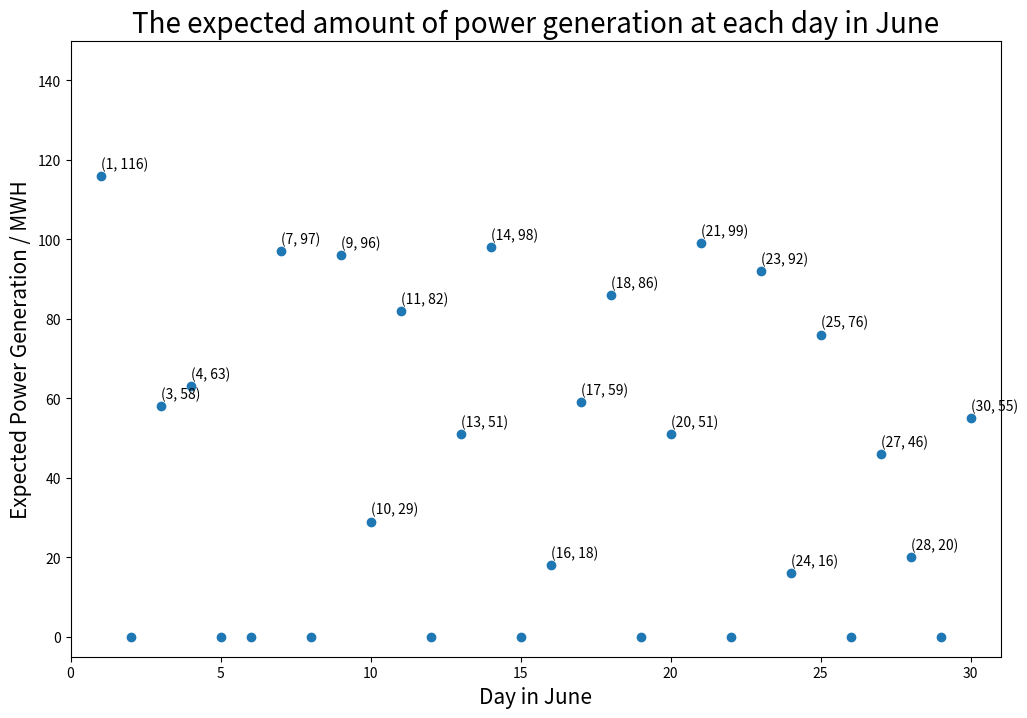

Write the Python code that produced this figure.
import matplotlib.pyplot as plt


Demand=[36, 27, 45, 24, 29, 24, 30, 35, 40, 46, 34, 31, 26, 28, 37, 31, 47, 33, 42, 25, 29, 40, 39, 42, 32, 24, 29, 22, 42, 41]
Capacity=80
Day=range(1,len(Demand)+1)
High=[61, 48, 76, 38, 48, 39, 52, 63, 71, 85, 59, 47, 45, 45, 57, 51, 75, 52, 72, 47, 47, 76, 62, 77, 50, 41, 53, 34, 64, 75]
# 25 days
PH=0.4
PN=0.6
# 5 days
PHC=0.1
PNC=0.9

def cost(a):
    if a==0:
        return 0
    else:
        return 300+80*a**0.9

costDict={}
def v(t,s,n):
    if s>Capacity:  # if left power exceeds capacity, then throw away the power beyond capacity
        s=Capacity
    if t not in Day:
        return (0,None,None,None)
    if (t,s,n) not in costDict:
        no=min((cost(a)+PN*v(t+1,s+a-Demand[t-1],n)[0]+PH*v(t+1,s+a-High[t-1],n)[0],a,PN*(s+a-Demand[t-1])+PH*(s+a-High[t-1]),n) for a in range(max(0,High[t-1]-s),1+Capacity+High[t-1]-s))
        yes=no
        if n>0:
            yes=min((cost(a)+PNC*v(t+1,s+a-Demand[t-1],n-1)[0]+PHC*v(t+1,s+a-High[t-1],n-1)[0],a,PNC*(s+a-Demand[t-1])+PHC*(s+a-High[t-1]),n-1) for a in range(max(0,High[t-1]-s),1+Capacity+High[t-1]-s))
        costDict[t,s,n]=min(yes,no)
    return costDict[t,s,n]

print(v(1,0,5))

expStates=[]
nList=[]
for t in Day:
    if t==1:
        s=0
        n=5
    else:
        s=v(t,int(s//1),n)[2]
        n=v(t,int(s//1),n)[3]
    expStates.append(s)
    nList.append(n)

print("when to reduce probability: \n",nList)  # day 10,19,22,24,29 will reduce

# get action at each day
actList=[]
for t in Day:
    a=v(t,expStates[t-1]//1,nList[t-1])[1]
    actList.append(a)


print("the power should be generate at each day \n",actList)

plt.figure(figsize=(12,8))
plt.xlabel("Day in June",fontsize=15)
plt.xlim(0,31)
plt.ylabel("Expected Power Generation / MWH",fontsize=15)
plt.ylim(-5,150)
plt.title("The expected amount of power generation at each day in June",fontsize=20)
for a,b in zip(Day,actList):
    if b!=0:
        plt.text(a, b+2, (a,b),fontsize=10)
plt.scatter(Day,actList)
plt.show()

